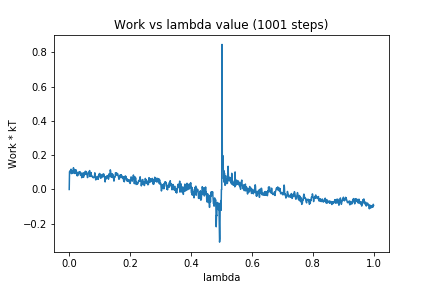

Source data for this figure (header and first rows):
0, 0.0
1, 0.1041
2, 0.1011
3, 0.1084
4, 0.1061
5, 0.114
6, 0.1182
7, 0.09226
8, 0.1087
9, 0.1037
10, 0.09361
11, 0.1073
12, 0.1046
13, 0.1088
14, 0.1268
15, 0.1021
16, 0.09413
17, 0.1164
18, 0.1058
19, 0.09293
20, 0.09897
21, 0.1151
22, 0.09771
23, 0.112
24, 0.09596
25, 0.09962
26, 0.07994
27, 0.09511
28, 0.08081
29, 0.09159
30, 0.1016
31, 0.09304
32, 0.09412
33, 0.09848
34, 0.09631
35, 0.1042
36, 0.09746
37, 0.0826
38, 0.0961
39, 0.09592
40, 0.09534
41, 0.06855
42, 0.07736
43, 0.07179
44, 0.07951
45, 0.0864
46, 0.09754
47, 0.07104
48, 0.08577
49, 0.08699
50, 0.08458
51, 0.09505
52, 0.09251
53, 0.1063
54, 0.08908
55, 0.09061
56, 0.1046
57, 0.1003
58, 0.0866
59, 0.08213
60, 0.06926
... 940 more rows
